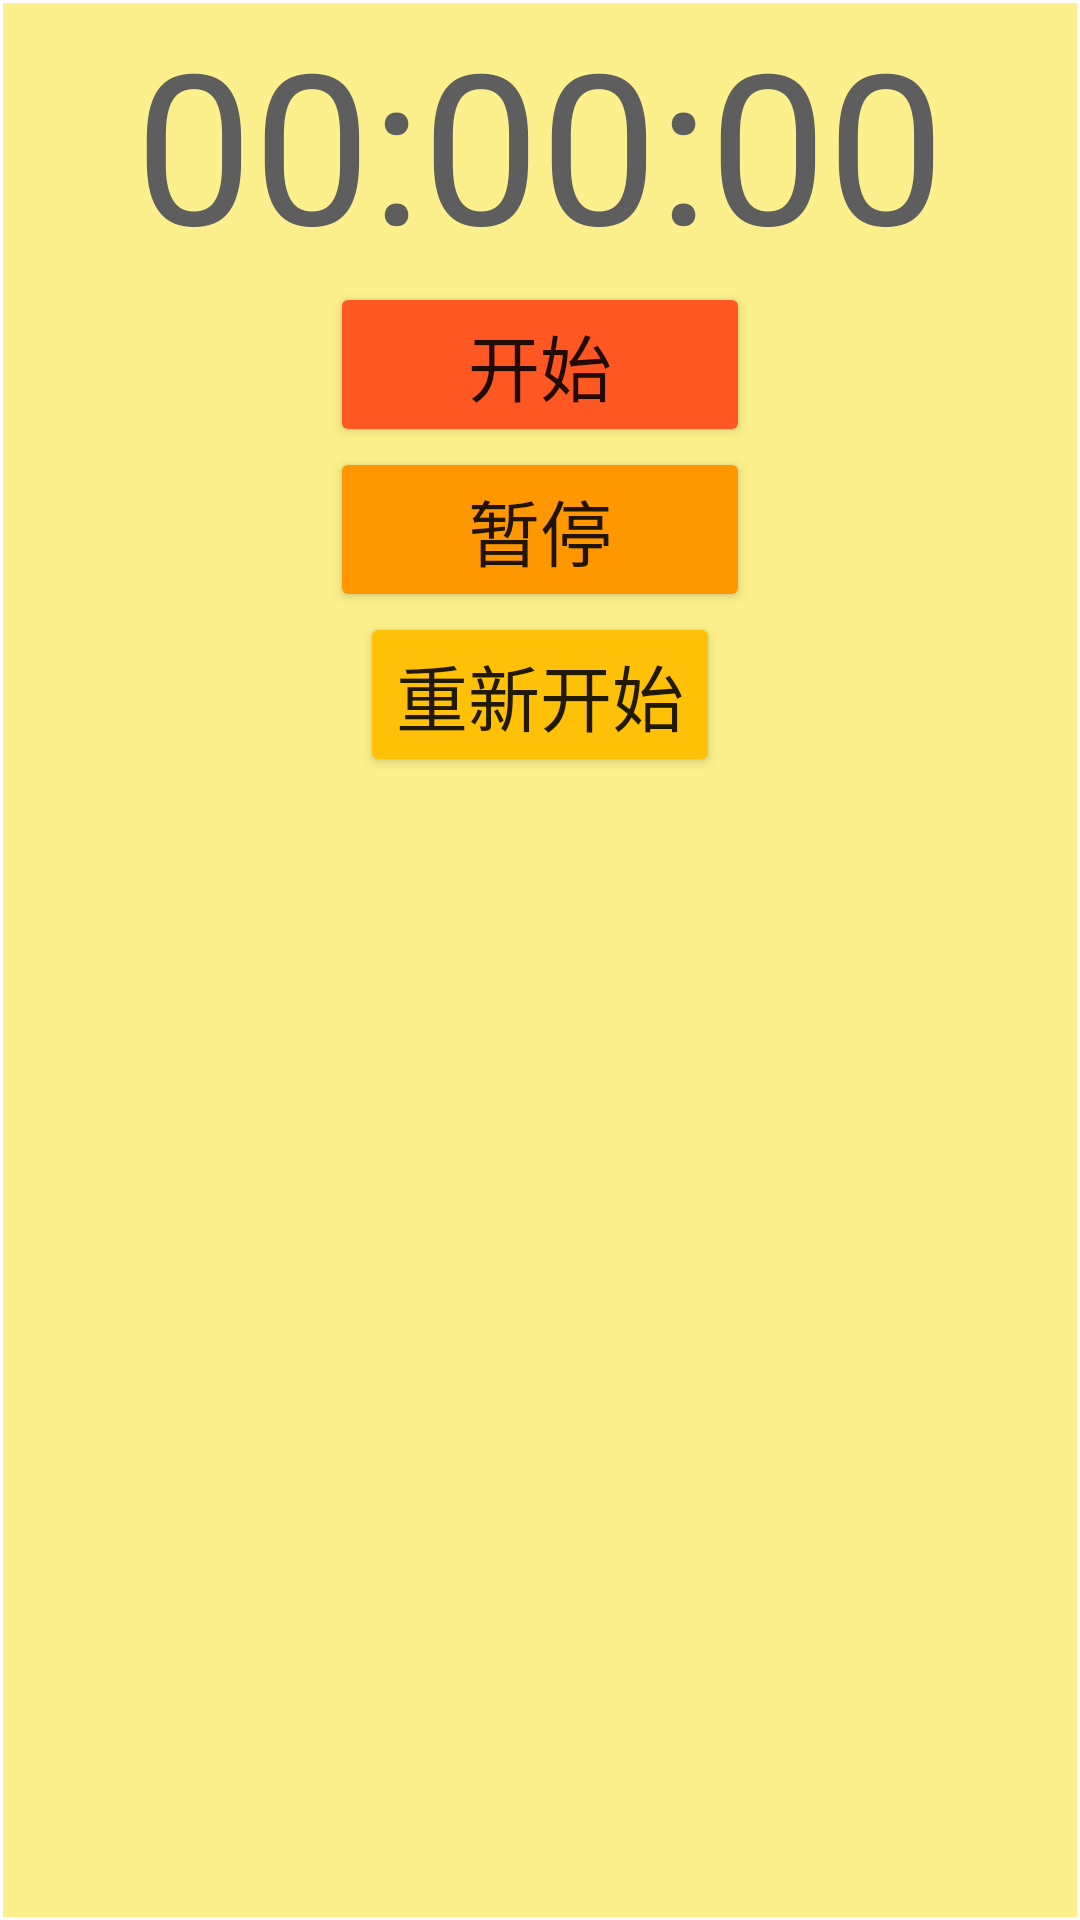

The Android layout XML behind this screen, and the referenced resources:
<!-- AndroidManifest.xml: application theme Theme.FinalAPP -->
<!-- res/layout/watch_fragment.xml -->
<?xml version="1.0" encoding="utf-8"?>
<androidx.constraintlayout.widget.ConstraintLayout xmlns:android="http://schemas.android.com/apk/res/android"
    xmlns:app="http://schemas.android.com/apk/res-auto"
    xmlns:tools="http://schemas.android.com/tools"
    android:layout_width="match_parent"
    android:layout_height="match_parent"
    tools:context=".MainActivity">

    <LinearLayout
        android:id="@+id/linearLayout5"
        android:layout_width="0dp"
        android:layout_height="0dp"
        android:layout_marginStart="1dp"
        android:layout_marginLeft="1dp"
        android:layout_marginTop="1dp"
        android:layout_marginEnd="1dp"
        android:layout_marginRight="1dp"
        android:layout_marginBottom="1dp"
        android:background="#FBF08B"
        android:orientation="vertical"
        app:layout_constraintBottom_toBottomOf="parent"
        app:layout_constraintEnd_toEndOf="parent"
        app:layout_constraintStart_toStartOf="parent"
        app:layout_constraintTop_toTopOf="parent">

        <TextView
            android:id="@+id/textView_timer"
            android:layout_width="match_parent"
            android:layout_height="wrap_content"
            android:layout_gravity="center"
            android:gravity="center"
            android:text="@string/timer"
            android:textColor="#5E5E5E"
            android:textSize="70sp" />

        <Button
            android:id="@+id/button_start"
            android:layout_width="140dp"
            android:layout_height="wrap_content"
            android:layout_gravity="center"
            android:text="@string/start"
            android:textSize="24sp"
            app:backgroundTint="#FF5722" />

        <Button
            android:id="@+id/button_stop"
            android:layout_width="140dp"
            android:layout_height="wrap_content"
            android:layout_gravity="center"
            android:text="@string/stop"
            android:textSize="24sp"
            app:backgroundTint="#FF9800" />

        <Button
            android:id="@+id/button_restart"
            android:layout_width="wrap_content"
            android:layout_height="wrap_content"
            android:layout_gravity="center"
            android:text="@string/restart"
            android:textSize="24sp"
            app:backgroundTint="#FFC107" />
    </LinearLayout>
</androidx.constraintlayout.widget.ConstraintLayout>
<!-- resources referenced by this layout -->
<resources>
  <string name="restart">重新开始</string>
  <string name="start">开始</string>
  <string name="stop">暂停</string>
  <string name="timer">00:00:00</string>
  <style name="Theme.FinalAPP" parent="Theme.MaterialComponents.DayNight.DarkActionBar">
          
          <item name="colorPrimary">@color/purple_500</item>
          <item name="colorPrimaryVariant">@color/purple_700</item>
          <item name="colorOnPrimary">@color/white</item>
          
          <item name="colorSecondary">@color/teal_200</item>
          <item name="colorSecondaryVariant">@color/teal_700</item>
          <item name="colorOnSecondary">@color/black</item>
          
          <item name="android:statusBarColor" tools:targetApi="l">?attr/colorPrimaryVariant</item>
          
      </style>
  <!-- not gathered from this repository: default colours our renderer supplied (Android Studio template values) -->
  <color name="purple_500">#FF6200EE</color>
  <color name="purple_700">#FF3700B3</color>
  <color name="teal_200">#FF03DAC5</color>
  <color name="teal_700">#FF018786</color>
  <color name="black">#FF000000</color>
  <color name="white">#FFFFFFFF</color>
</resources>
